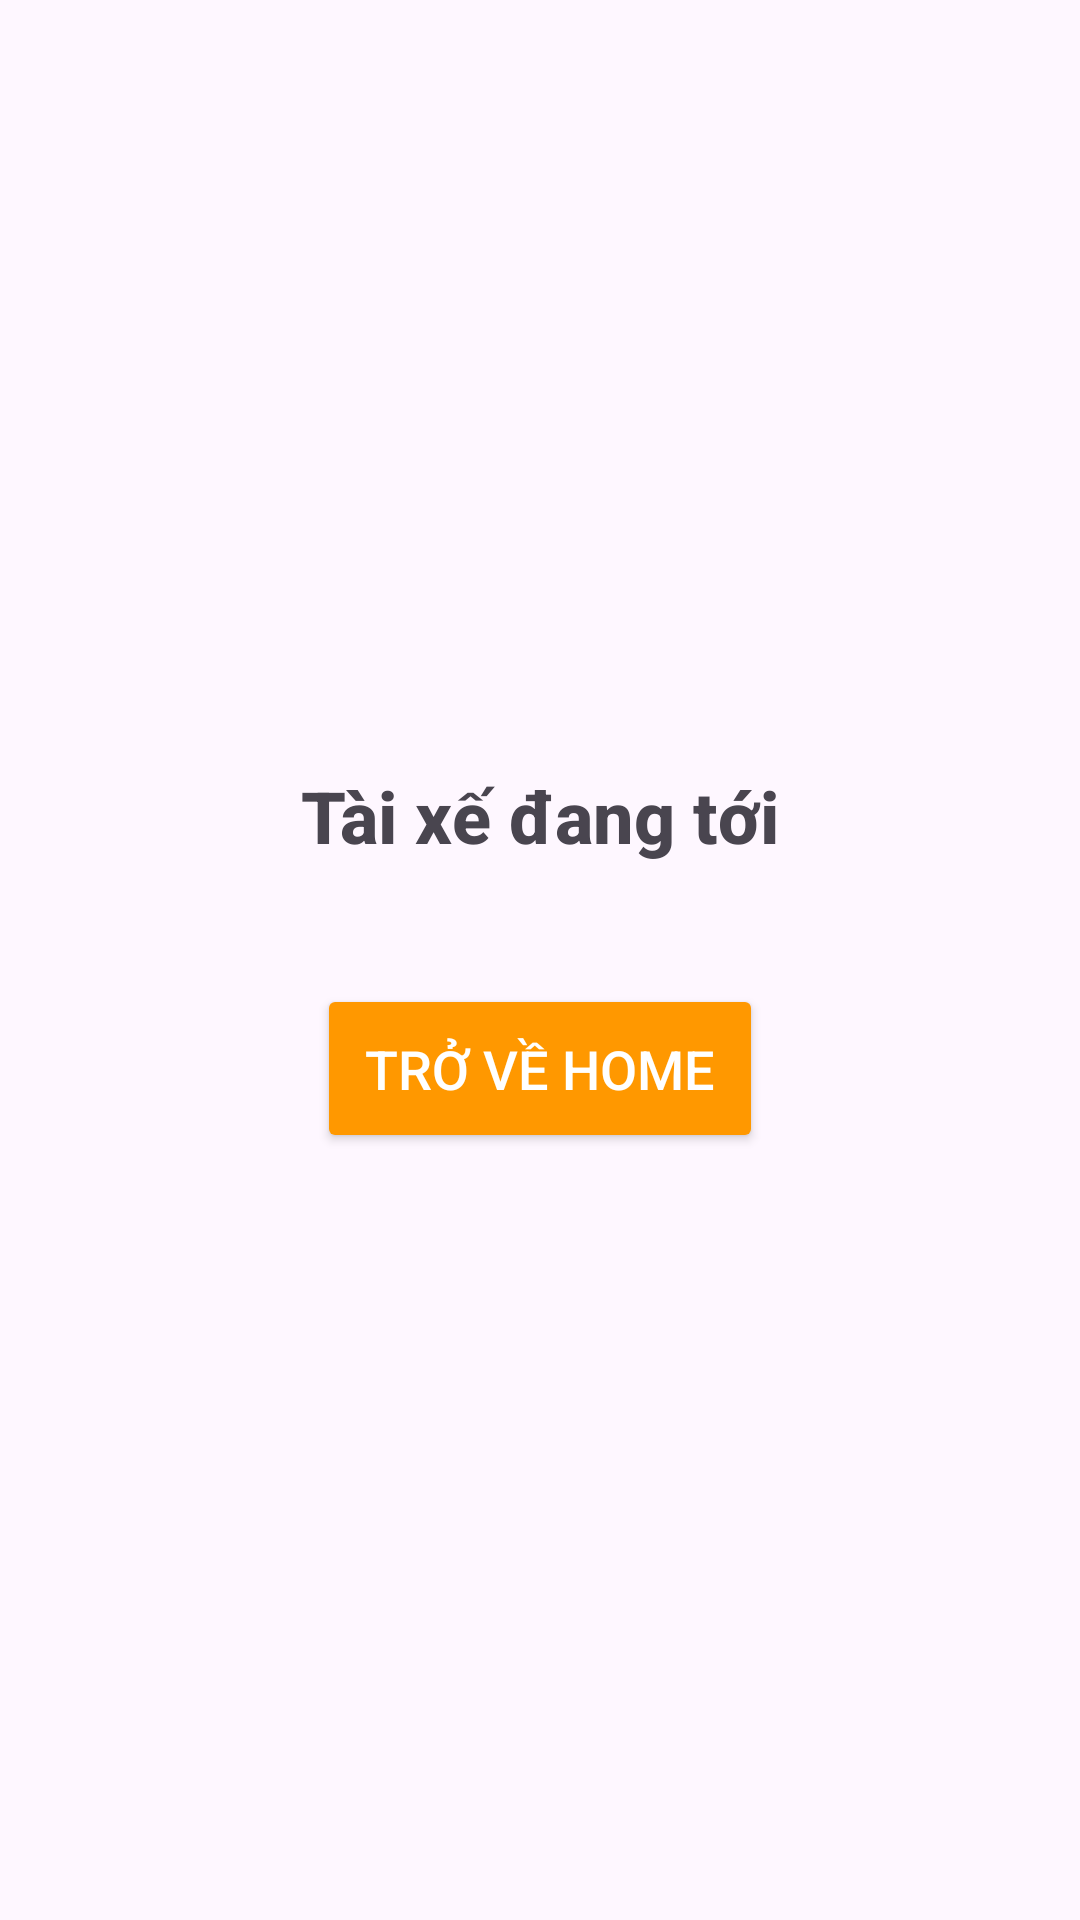

This screen was rendered from an Android layout file. Write that file and the resources it references.
<!-- AndroidManifest.xml: application theme Theme.DoAnCuoiKy -->
<!-- res/layout/activity_driver_come.xml -->
<?xml version="1.0" encoding="utf-8"?>
<androidx.constraintlayout.widget.ConstraintLayout xmlns:android="http://schemas.android.com/apk/res/android"
    xmlns:app="http://schemas.android.com/apk/res-auto"
    xmlns:tools="http://schemas.android.com/tools"
    android:id="@+id/main"
    android:layout_width="match_parent"
    android:layout_height="match_parent"
    tools:context=".driverComeActivity">

    <LinearLayout
        android:layout_width="match_parent"
        android:layout_height="match_parent"
        android:orientation="vertical"
        android:padding="20dp"
        android:gravity="center"
        android:weightSum="1">

        
        <TextView
            android:id="@+id/textView"
            android:layout_width="wrap_content"
            android:layout_height="wrap_content"
            android:layout_marginBottom="20dp"
            android:text="Tài xế đang tới"
            android:textSize="24sp"
            android:fontFamily="sans-serif-medium"
            android:layout_gravity="center"
            android:textStyle="bold"/>

        
        <Button
            android:id="@+id/button2"
            android:layout_width="wrap_content"
            android:layout_height="wrap_content"
            android:text="Trở về home"
            android:layout_gravity="center"
            android:padding="16dp"
            android:textSize="18sp"
            android:textColor="#FFFFFF"
            android:backgroundTint="#FF9800"
            android:layout_marginTop="20dp"
            android:layout_alignParentBottom="true" />

    </LinearLayout>
</androidx.constraintlayout.widget.ConstraintLayout>
<!-- resources referenced by this layout -->
<resources>
  <style name="Theme.DoAnCuoiKy" parent="Base.Theme.DoAnCuoiKy" />
  <style name="Base.Theme.DoAnCuoiKy" parent="Theme.Material3.DayNight.NoActionBar">
          
          
      </style>
</resources>
